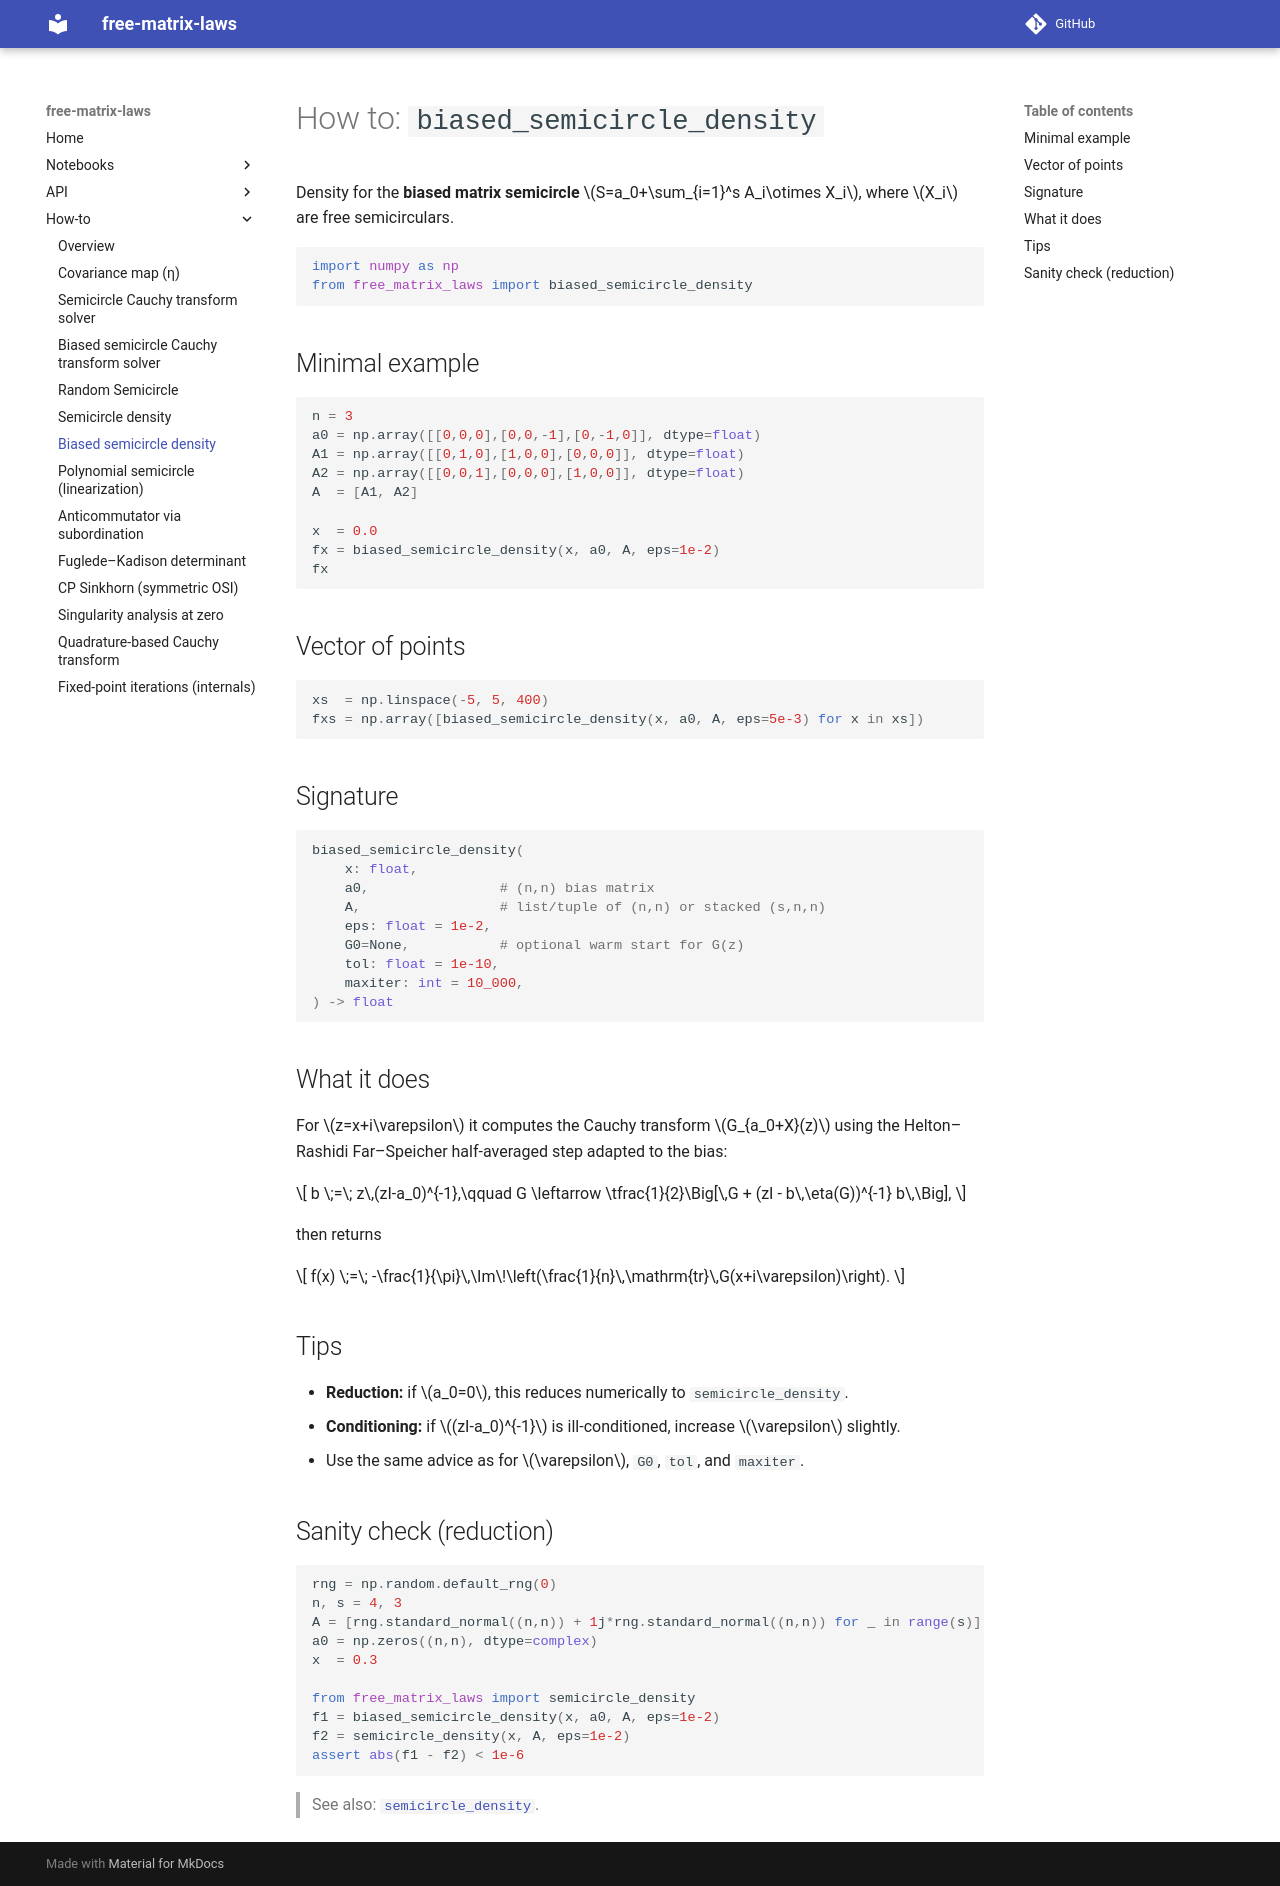

repository: slavakargin/free-matrix-laws · page: howto/biased_semicircle_density/index.html · generator: mkdocs

# How to: `biased_semicircle_density`

Density for the **biased matrix semicircle** $S=a_0+\sum_{i=1}^s A_i\otimes X_i$, where $X_i$ are free semicirculars.

```python
import numpy as np
from free_matrix_laws import biased_semicircle_density
```

## Minimal example
```python
n = 3
a0 = np.array([[0,0,0],[0,0,-1],[0,-1,0]], dtype=float)
A1 = np.array([[0,1,0],[1,0,0],[0,0,0]], dtype=float)
A2 = np.array([[0,0,1],[0,0,0],[1,0,0]], dtype=float)
A  = [A1, A2]

x  = 0.0
fx = biased_semicircle_density(x, a0, A, eps=1e-2)
fx
```

## Vector of points
```python
xs  = np.linspace(-5, 5, 400)
fxs = np.array([biased_semicircle_density(x, a0, A, eps=5e-3) for x in xs])
```

## Signature
```python
biased_semicircle_density(
    x: float,
    a0,                # (n,n) bias matrix
    A,                 # list/tuple of (n,n) or stacked (s,n,n)
    eps: float = 1e-2,
    G0=None,           # optional warm start for G(z)
    tol: float = 1e-10,
    maxiter: int = 10_000,
) -> float
```

## What it does

For $z=x+i\varepsilon$ it computes the Cauchy transform $G_{a_0+X}(z)$ using the Helton–Rashidi Far–Speicher half-averaged step adapted to the bias:

$$
b \;=\; z\,(zI-a_0)^{-1},\qquad
G \leftarrow \tfrac{1}{2}\Big[\,G + (zI - b\,\eta(G))^{-1} b\,\Big],
$$

then returns

$$
f(x) \;=\; -\frac{1}{\pi}\,\Im\!\left(\frac{1}{n}\,\mathrm{tr}\,G(x+i\varepsilon)\right).
$$

## Tips
- **Reduction:** if $a_0=0$, this reduces numerically to `semicircle_density`.
- **Conditioning:** if $(zI-a_0)^{-1}$ is ill-conditioned, increase $\varepsilon$ slightly.
- Use the same advice as for $\varepsilon$, `G0`, `tol`, and `maxiter`.

## Sanity check (reduction)
```python
rng = np.random.default_rng(0)
n, s = 4, 3
A = [rng.standard_normal((n,n)) + 1j*rng.standard_normal((n,n)) for _ in range(s)]
a0 = np.zeros((n,n), dtype=complex)
x  = 0.3

from free_matrix_laws import semicircle_density
f1 = biased_semicircle_density(x, a0, A, eps=1e-2)
f2 = semicircle_density(x, A, eps=1e-2)
assert abs(f1 - f2) < 1e-6
```

> See also: [`semicircle_density`](semicircle_density.md).
